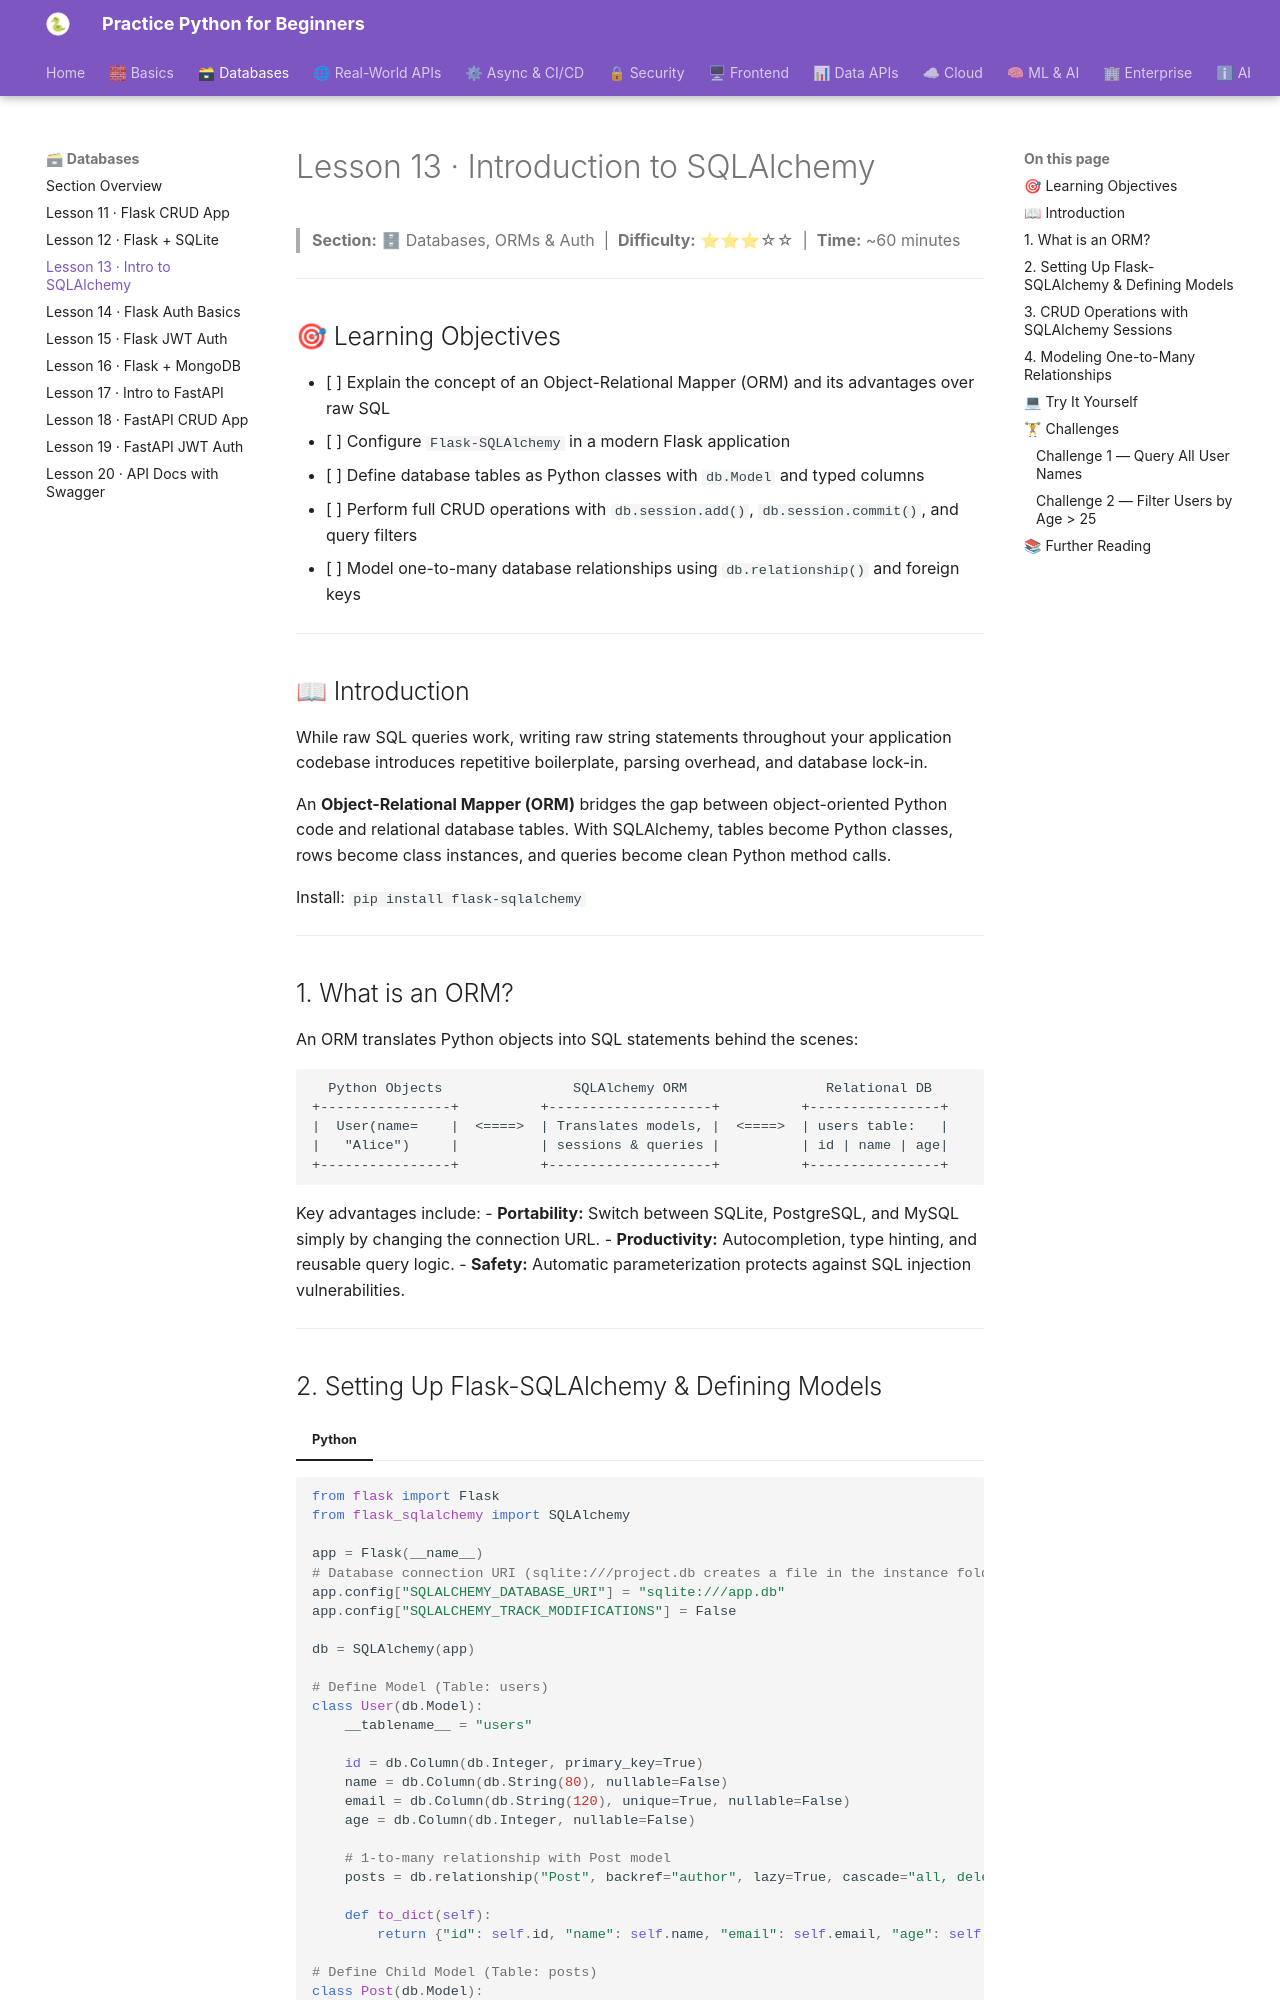

repository: practice-python-for-beginners/practice-python-for-beginners.github.io · page: 02-databases/13-intro-to-sqlalchemy/index.html · generator: mkdocs

---
title: "Lesson 13 · Introduction to SQLAlchemy"
description: "Master Object-Relational Mapping (ORM) in Flask using Flask-SQLAlchemy — define models, query records, handle relationships, and manage transactions."
---

# Lesson 13 · Introduction to SQLAlchemy

> **Section:** 🗄 Databases, ORMs & Auth &nbsp;|&nbsp; **Difficulty:** ⭐⭐⭐☆☆ &nbsp;|&nbsp; **Time:** ~60 minutes

---

## 🎯 Learning Objectives

- [ ] Explain the concept of an Object-Relational Mapper (ORM) and its advantages over raw SQL
- [ ] Configure `Flask-SQLAlchemy` in a modern Flask application
- [ ] Define database tables as Python classes with `db.Model` and typed columns
- [ ] Perform full CRUD operations with `db.session.add()`, `db.session.commit()`, and query filters
- [ ] Model one-to-many database relationships using `db.relationship()` and foreign keys

---

## 📖 Introduction

While raw SQL queries work, writing raw string statements throughout your application codebase introduces repetitive boilerplate, parsing overhead, and database lock-in. 

An **Object-Relational Mapper (ORM)** bridges the gap between object-oriented Python code and relational database tables. With SQLAlchemy, tables become Python classes, rows become class instances, and queries become clean Python method calls.

Install: `pip install flask-sqlalchemy`

---

## 1. What is an ORM?

An ORM translates Python objects into SQL statements behind the scenes:

```
  Python Objects                SQLAlchemy ORM                 Relational DB
+----------------+          +--------------------+          +----------------+
|  User(name=    |  <====>  | Translates models, |  <====>  | users table:   |
|   "Alice")     |          | sessions & queries |          | id | name | age|
+----------------+          +--------------------+          +----------------+
```

Key advantages include:
- **Portability:** Switch between SQLite, PostgreSQL, and MySQL simply by changing the connection URL.
- **Productivity:** Autocompletion, type hinting, and reusable query logic.
- **Safety:** Automatic parameterization protects against SQL injection vulnerabilities.

---
